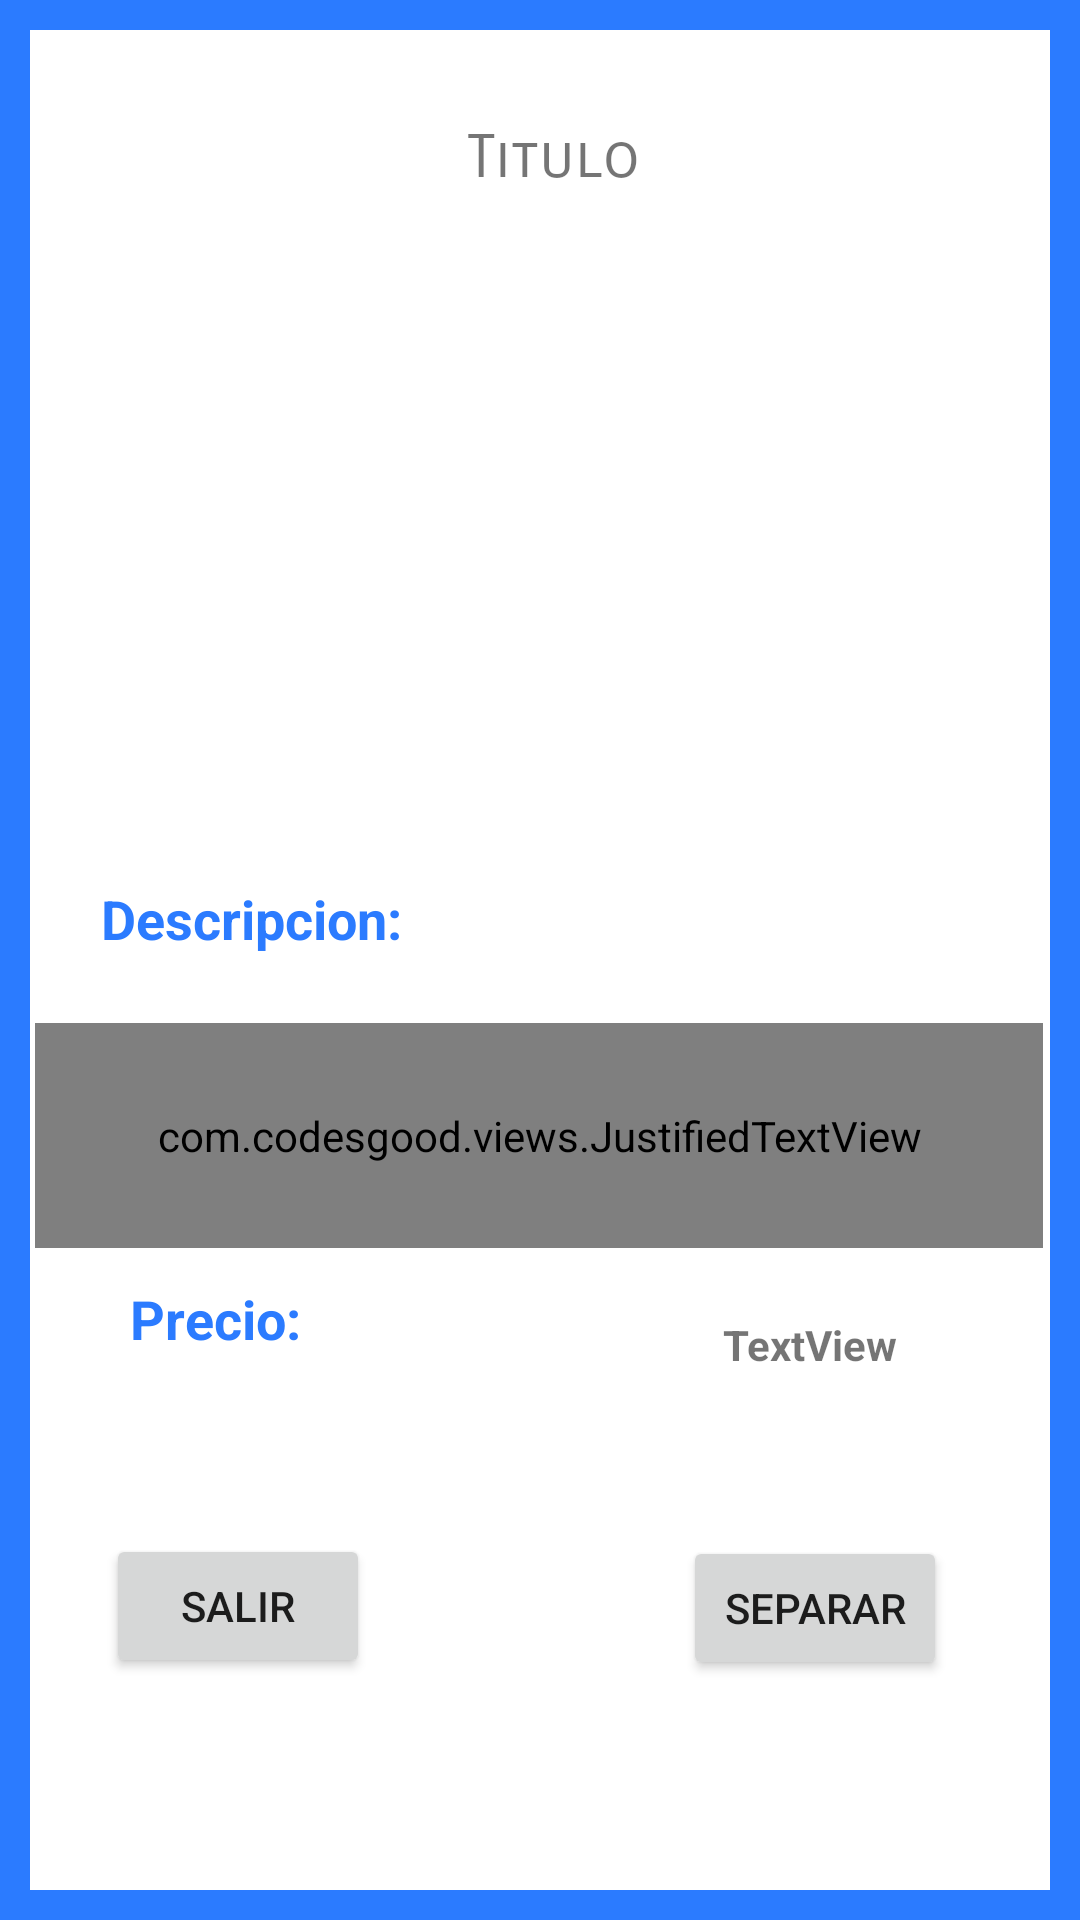

This screen was rendered from an Android layout file. Write that file and the resources it references.
<!-- AndroidManifest.xml: application theme Theme.Actividad_Login_Registro -->
<!-- res/layout/activity_detalle_hotel.xml -->
<?xml version="1.0" encoding="utf-8"?>
<LinearLayout xmlns:android="http://schemas.android.com/apk/res/android"
    xmlns:app="http://schemas.android.com/apk/res-auto"
    xmlns:tools="http://schemas.android.com/tools"
    android:layout_width="match_parent"
    android:layout_height="match_parent"
    android:background="@color/azul"
    android:orientation="vertical"
    android:padding="30px"
    tools:context=".Detalle_hotel_Activity">

    <androidx.constraintlayout.widget.ConstraintLayout
        android:layout_width="match_parent"
        android:layout_height="match_parent"
        android:background="@color/blanco"
        android:orientation="vertical">

        <ImageView
            android:id="@+id/imagenhotel"
            android:layout_width="342dp"
            android:layout_height="174dp"
            app:layout_constraintBottom_toBottomOf="parent"
            app:layout_constraintEnd_toEndOf="parent"
            app:layout_constraintHorizontal_bias="0.492"
            app:layout_constraintStart_toStartOf="parent"
            app:layout_constraintTop_toBottomOf="@+id/txvNombreHotel"
            app:layout_constraintVertical_bias="0.063"
            tools:srcCompat="@tools:sample/avatars" />

        <TextView
            android:id="@+id/txvNombreHotel"
            android:layout_width="195dp"
            android:layout_height="51dp"
            android:fontFamily="sans-serif-smallcaps"
            android:gravity="center"
            android:text="Titulo"
            android:textSize="20dp"
            app:layout_constraintBottom_toBottomOf="parent"
            app:layout_constraintEnd_toEndOf="parent"
            app:layout_constraintHorizontal_bias="0.532"
            app:layout_constraintStart_toStartOf="parent"
            app:layout_constraintTop_toTopOf="parent"
            app:layout_constraintVertical_bias="0.03" />


        <TextView
            android:id="@+id/textView6"
            android:layout_width="102dp"
            android:layout_height="32dp"
            android:text="Descripcion: "
            android:textColor="@color/azul"
            android:textSize="18sp"
            android:textStyle="bold"
            app:layout_constraintBottom_toTopOf="@+id/txvdescripcion"
            app:layout_constraintEnd_toEndOf="parent"
            app:layout_constraintHorizontal_bias="0.1"
            app:layout_constraintStart_toStartOf="parent"
            app:layout_constraintTop_toBottomOf="@+id/imagenhotel"
            app:layout_constraintVertical_bias="0.552" />

        <com.codesgood.views.JustifiedTextView
            android:id="@+id/txvdescripcion"
            android:layout_width="336dp"
            android:layout_height="75dp"
            android:layout_marginTop="60dp"
            android:text="TextView"
            android:textAlignment="viewStart"
            android:textAllCaps="false"
            android:textSize="13dp"
            android:textStyle="bold"
            android:typeface="monospace"
            app:layout_constraintBottom_toTopOf="@+id/textView7"
            app:layout_constraintEnd_toEndOf="parent"
            app:layout_constraintHorizontal_bias="0.453"
            app:layout_constraintStart_toStartOf="parent"
            app:layout_constraintTop_toBottomOf="@+id/imagenhotel"
            app:layout_constraintVertical_bias="0.325" />

        <TextView
            android:id="@+id/textView7"
            android:layout_width="61dp"
            android:layout_height="20dp"
            android:text="Precio: "
            android:textColor="@color/azul"
            android:textSize="18sp"
            android:textStyle="bold"
            app:layout_constraintBottom_toBottomOf="parent"
            app:layout_constraintEnd_toEndOf="parent"
            app:layout_constraintHorizontal_bias="0.12"
            app:layout_constraintStart_toStartOf="parent"
            app:layout_constraintTop_toBottomOf="@+id/imagenhotel"
            app:layout_constraintVertical_bias="0.454" />

        <TextView
            android:id="@+id/txvprecio"
            android:layout_width="wrap_content"
            android:layout_height="wrap_content"
            android:text="TextView"
            android:textStyle="bold"
            app:layout_constraintBottom_toTopOf="@+id/btnseparar"
            app:layout_constraintEnd_toEndOf="parent"
            app:layout_constraintHorizontal_bias="0.73"
            app:layout_constraintStart_toEndOf="@+id/textView7"
            app:layout_constraintTop_toBottomOf="@+id/txvdescripcion"
            app:layout_constraintVertical_bias="0.296" />

        <Button
            android:id="@+id/btnsalir"
            android:layout_width="wrap_content"
            android:layout_height="wrap_content"
            android:layout_marginTop="108dp"
            android:text="Salir"
            app:layout_constraintBottom_toBottomOf="parent"
            app:layout_constraintEnd_toStartOf="@+id/btnseparar"
            app:layout_constraintHorizontal_bias="0.195"
            app:layout_constraintStart_toStartOf="parent"
            app:layout_constraintTop_toTopOf="parent"
            app:layout_constraintVertical_bias="0.848" />

        <Button
            android:id="@+id/btnseparar"
            android:layout_width="wrap_content"
            android:layout_height="wrap_content"
            android:layout_marginTop="124dp"
            android:text="Separar"
            app:layout_constraintBottom_toBottomOf="parent"
            app:layout_constraintEnd_toEndOf="parent"
            app:layout_constraintHorizontal_bias="0.864"
            app:layout_constraintStart_toStartOf="parent"
            app:layout_constraintTop_toTopOf="parent"
            app:layout_constraintVertical_bias="0.844" />


    </androidx.constraintlayout.widget.ConstraintLayout>

</LinearLayout>
<!-- resources referenced by this layout -->
<resources>
  <color name="azul">#2b7bff</color>
  <color name="blanco">#FFFFFFFF</color>
  <style name="Theme.Actividad_Login_Registro" parent="Theme.MaterialComponents.DayNight.NoActionBar"> // NoActionBarpara que no muestre la barra superior de la vista
          
          <item name="colorPrimary">@color/celeste</item>
          <item name="colorPrimaryVariant">@color/azul</item>
          <item name="colorOnPrimary">@color/black</item>
          
          <item name="colorSecondary">@color/teal_200</item>
          <item name="colorSecondaryVariant">@color/teal_700</item>
          <item name="colorOnSecondary">@color/celeste</item>
          
          <item name="android:statusBarColor" tools:targetApi="l">?attr/colorPrimaryVariant</item>
          
      </style>
  <color name="celeste">#69afff</color>
  <color name="black">#FF000000</color>
  <color name="teal_200">#FF03DAC5</color>
  <color name="teal_700">#FF018786</color>
</resources>
